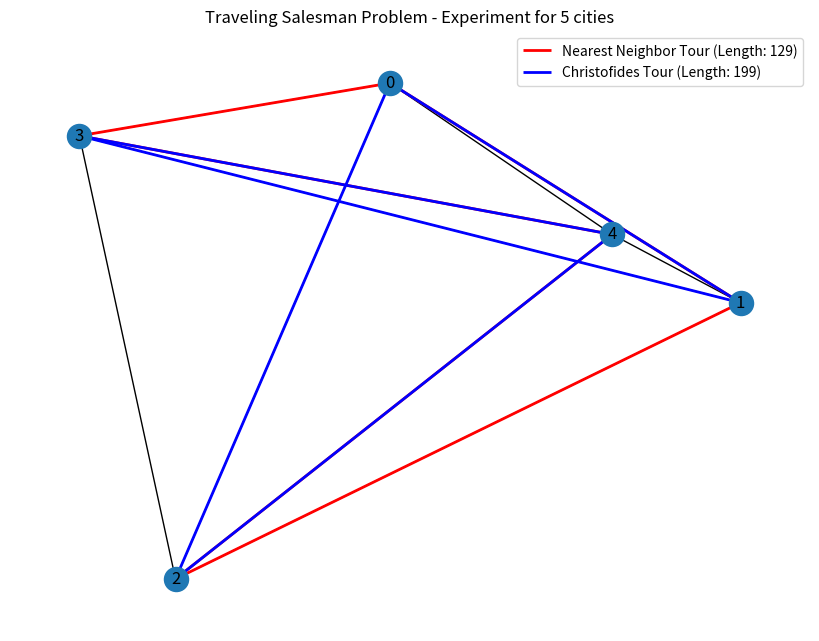
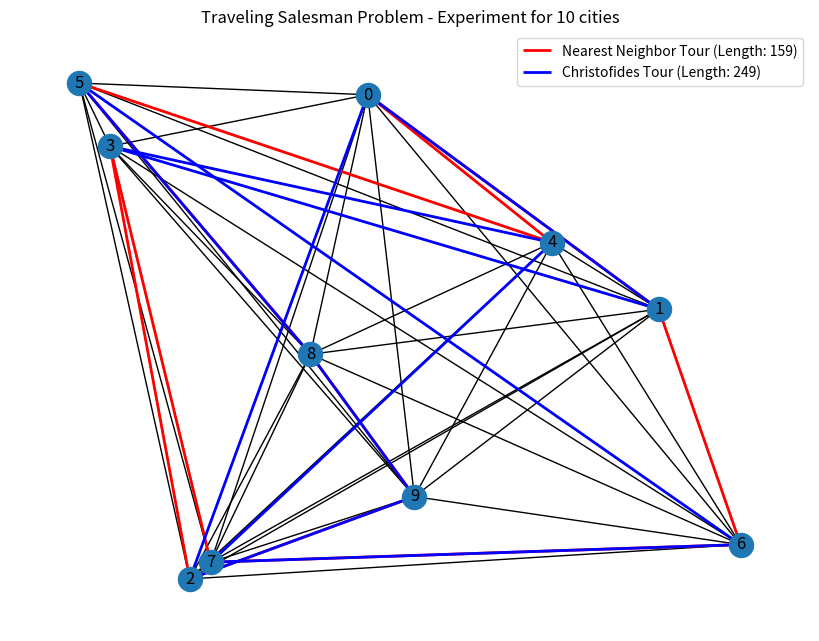
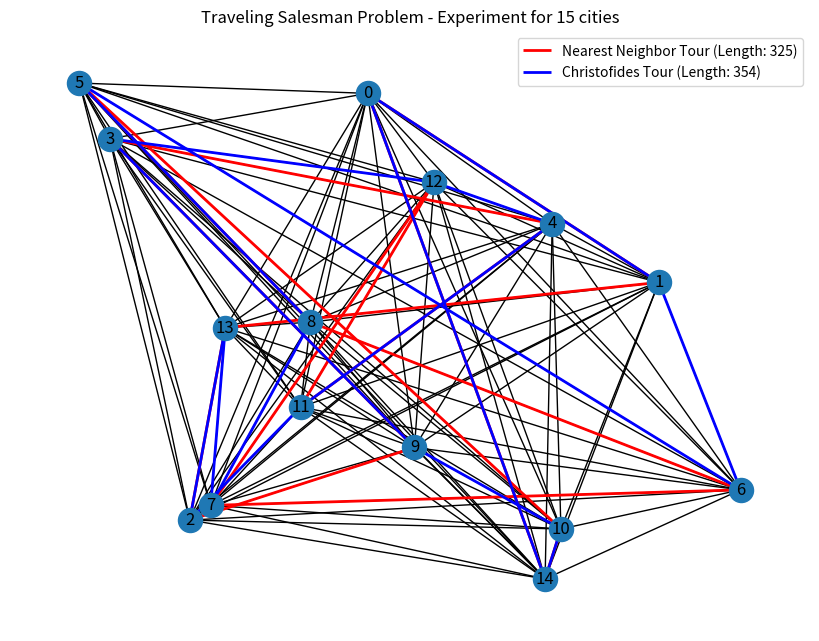

These figures' Python source, in order:
import numpy as np
import networkx as nx
import matplotlib.pyplot as plt
import random

def generate_random_graph(num_cities):
    np.random.seed(42)
    coordinates = np.random.rand(num_cities, 2)
    distances = np.linalg.norm(coordinates[:, np.newaxis] - coordinates[np.newaxis, :], axis=-1)
    graph = nx.from_numpy_array(distances)
    return graph, coordinates

def assign_random_weights(graph):
    for u, v in graph.edges():
        graph[u][v]['weight'] = random.randint(1, 100)

def nearest_neighbor(graph):
    start_city = random.choice(list(graph.nodes()))
    current_city = start_city
    tour = [current_city]
    unvisited_cities = set(graph.nodes())
    unvisited_cities.remove(current_city)
    
    while unvisited_cities:
        nearest_city = min(unvisited_cities, key=lambda city: graph[current_city][city]['weight'])
        tour.append(nearest_city)
        unvisited_cities.remove(nearest_city)
        current_city = nearest_city
    
    tour.append(start_city)
    return tour

def christofides(graph):
    mst = nx.minimum_spanning_tree(graph)
    odd_degree_vertices = [v for v in mst.nodes() if mst.degree(v) % 2 != 0]
    perfect_matching = nx.max_weight_matching(mst, maxcardinality=True)
    multigraph = mst.copy()
    for u, v in perfect_matching:
        multigraph.add_edge(u, v, weight=graph[u][v]['weight'])
    
    eulerian_multigraph = nx.eulerize(multigraph)
    eulerian_circuit = list(nx.eulerian_circuit(eulerian_multigraph))
    
    tour = [eulerian_circuit[0][0]]
    for u, v in eulerian_circuit:
        if v not in tour:
            tour.append(v)
    
    tour.append(tour[0])
    return tour

def calculate_tour_length(tour, graph):
    tour_length = sum(graph[tour[i]][tour[i+1]]['weight'] for i in range(len(tour) - 1))
    return tour_length

def plot_graph_with_tours(graph, coordinates, nn_tour, christofides_tour, nn_tour_length, christofides_tour_length, num_cities):
    plt.figure(figsize=(8, 6))
    pos = {i: coordinates[i] for i in range(len(coordinates))}
    nx.draw(graph, pos, with_labels=True, node_size=300)
    nx.draw_networkx_edges(graph, pos, edgelist=[(nn_tour[i], nn_tour[i+1]) for i in range(len(nn_tour) - 1)], edge_color='r', width=2, label=f'Nearest Neighbor Tour (Length: {nn_tour_length})')
    nx.draw_networkx_edges(graph, pos, edgelist=[(christofides_tour[i], christofides_tour[i+1]) for i in range(len(christofides_tour) - 1)], edge_color='b', width=2, label=f'Christofides Tour (Length: {christofides_tour_length})')
    plt.title(f"Traveling Salesman Problem - Experiment for {num_cities} cities")
    plt.legend(loc='upper right')
    plt.show()

# Experiment settings
num_cities_list = [5, 10, 15]  # Varying number of cities for experimentation

for num_cities in num_cities_list:
    print(f"Experimenting with {num_cities} cities:")
    graph, coordinates = generate_random_graph(num_cities)
    assign_random_weights(graph)
    
    nn_tour = nearest_neighbor(graph)
    nn_tour_length = calculate_tour_length(nn_tour, graph)
    
    print("Nearest Neighbor Tour:", nn_tour)
    print("Nearest Neighbor Tour Length:", nn_tour_length)
    
    christofides_tour = christofides(graph)
    christofides_tour_length = calculate_tour_length(christofides_tour, graph)
    print("Christofides Tour:", christofides_tour)
    print("Christofides Tour Length:", christofides_tour_length)
    
    plot_graph_with_tours(graph, coordinates, nn_tour, christofides_tour, nn_tour_length, christofides_tour_length, num_cities)
